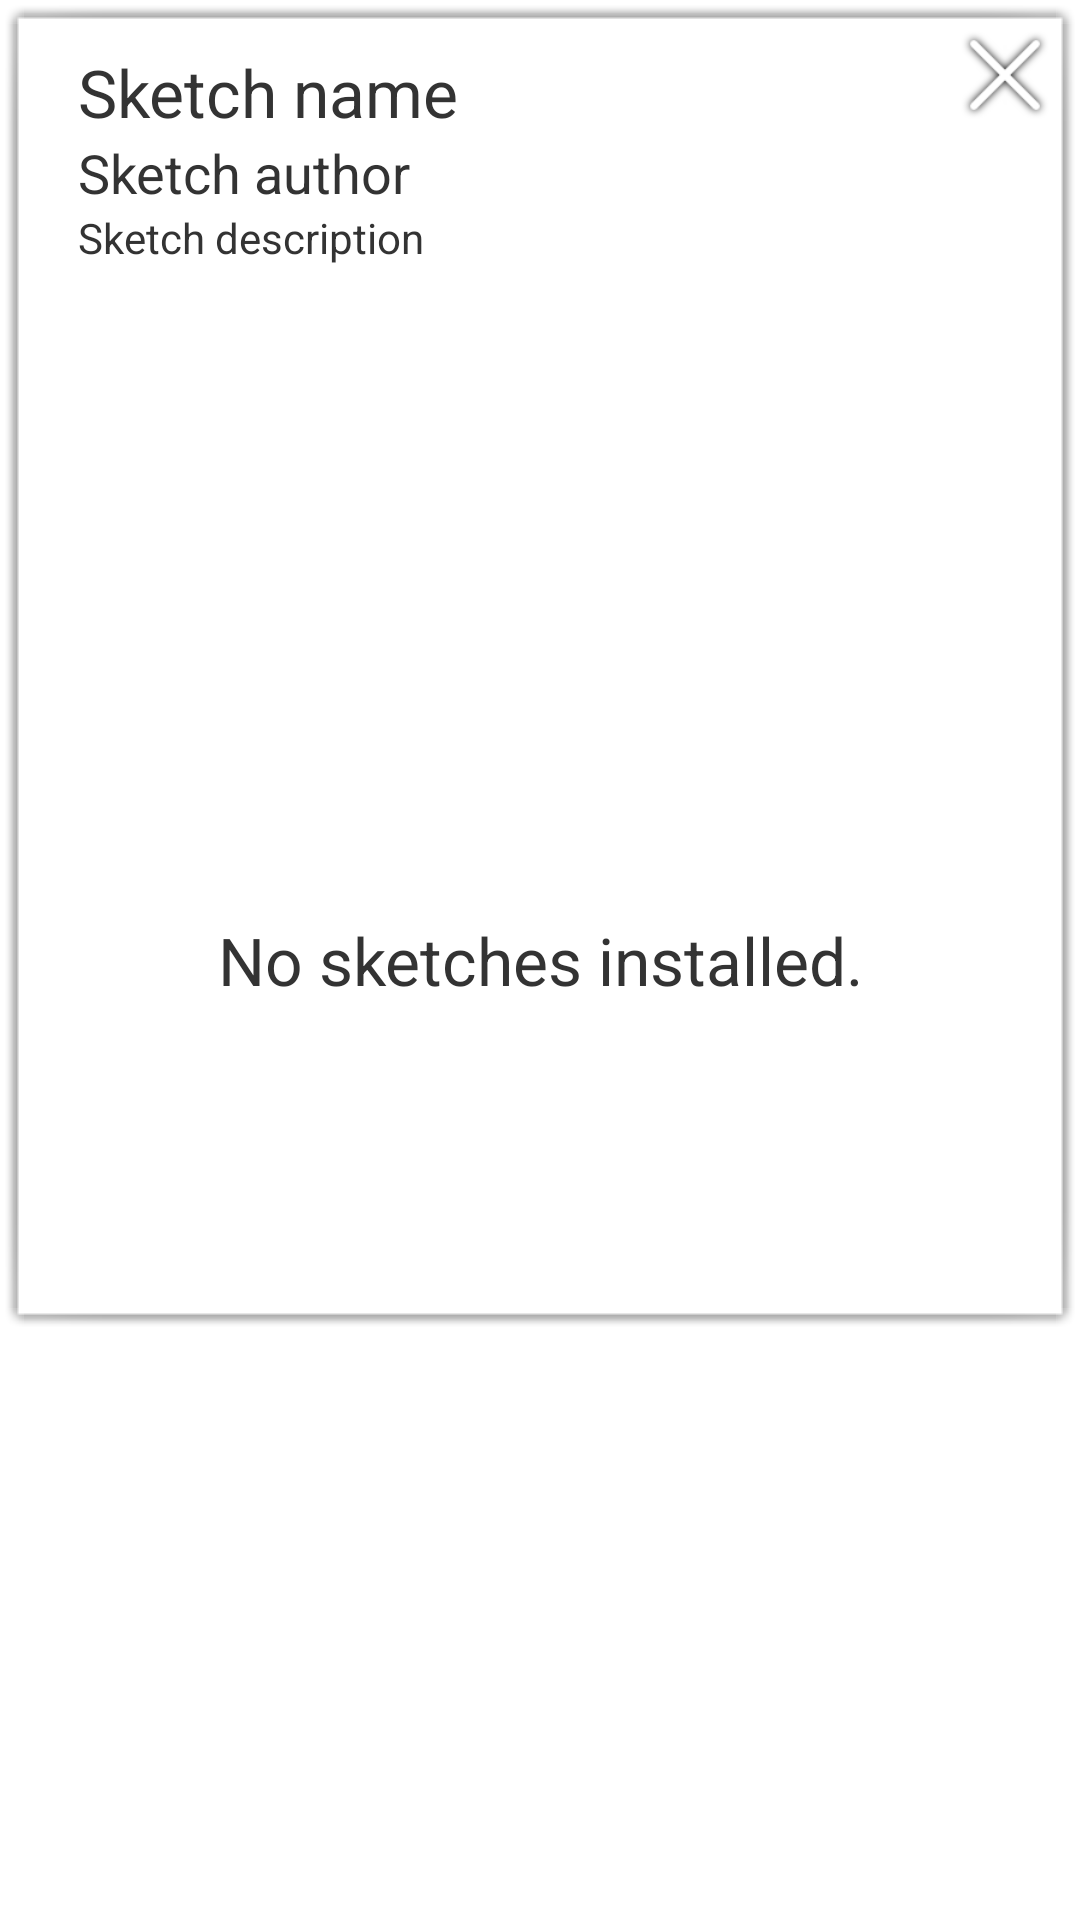

Layout XML and referenced resources for this Android screen:
<!-- AndroidManifest.xml: application theme android:Theme.NoTitleBar.Fullscreen -->
<!-- res/layout/sketch_list_view.xml -->
<?xml version="1.0" encoding="utf-8"?>
<FrameLayout xmlns:android="http://schemas.android.com/apk/res/android"
    android:layout_width="fill_parent"
    android:layout_height="fill_parent"
    android:background="@color/white" >

    <LinearLayout
        android:id="@+id/hasSketches"
        android:layout_width="fill_parent"
        android:layout_height="fill_parent"
        android:orientation="vertical" >

        <LinearLayout
            android:layout_width="fill_parent"
            android:layout_height="0dp"
            android:layout_weight="0.7"
            android:background="@drawable/shadow"
            android:padding="6dp" >

            <ImageView
                android:id="@+id/selectedSketchIcon"
                android:layout_width="wrap_content"
                android:layout_height="wrap_content"
                android:adjustViewBounds="true"
                android:padding="5dp"
                android:scaleType="fitStart" />

            <LinearLayout
                android:layout_width="0dp"
                android:layout_height="match_parent"
                android:layout_weight="1"
                android:orientation="vertical"
                android:padding="10dp" >

                <TextView
                    android:id="@+id/selectedSketchName"
                    android:layout_width="fill_parent"
                    android:layout_height="wrap_content"
                    android:text="Sketch name"
                    android:textAppearance="?android:attr/textAppearanceLarge"
                    android:textColor="@color/gray" />

                <TextView
                    android:id="@+id/selectedSketchAuthor"
                    android:layout_width="fill_parent"
                    android:layout_height="wrap_content"
                    android:text="Sketch author"
                    android:textAppearance="?android:attr/textAppearanceMedium"
                    android:textColor="@color/gray" />

                <TextView
                    android:id="@+id/selectedSketchDescription"
                    android:layout_width="fill_parent"
                    android:layout_height="wrap_content"
                    android:layout_weight="1"
                    android:maxLines="100"
                    android:scrollHorizontally="false"
                    android:scrollbars="vertical"
                    android:text="Sketch description"
                    android:textAppearance="?android:attr/textAppearanceSmall"
                    android:textColor="@color/gray" />

            </LinearLayout>

        </LinearLayout>

        <HorizontalScrollView
            android:id="@+id/sketchSelector"
            android:layout_width="fill_parent"
            android:layout_height="0dp"
            android:layout_marginBottom="5dp"
            android:layout_weight="0.3" >

            <LinearLayout
                android:id="@+id/sketchList"
                android:layout_width="match_parent"
                android:layout_height="match_parent" >
            </LinearLayout>
        </HorizontalScrollView>
    </LinearLayout>

    <LinearLayout
        android:id="@+id/noSketches"
        android:layout_width="fill_parent"
        android:layout_height="fill_parent"
        android:orientation="vertical" >

        <TextView
            android:layout_width="fill_parent"
            android:layout_height="fill_parent"
            android:gravity="center_vertical|center_horizontal"
            android:text="No sketches installed."
            android:textAppearance="?android:attr/textAppearanceLarge"
            android:textColor="@color/gray" />

    </LinearLayout>

    <ImageView
        android:id="@+id/sketchListCloseButton"
        android:layout_width="50dp"
        android:layout_height="50dp"
        android:layout_gravity="top|right"
        android:padding="5dp"
        android:src="@drawable/close_icon" />

</FrameLayout>
<!-- resources referenced by this layout -->
<resources>
  <color name="gray">#333</color>
  <color name="white">#FFF</color>
  <!-- drawable close_icon: png bitmap (drawable, 3522 bytes) -->
</resources>
